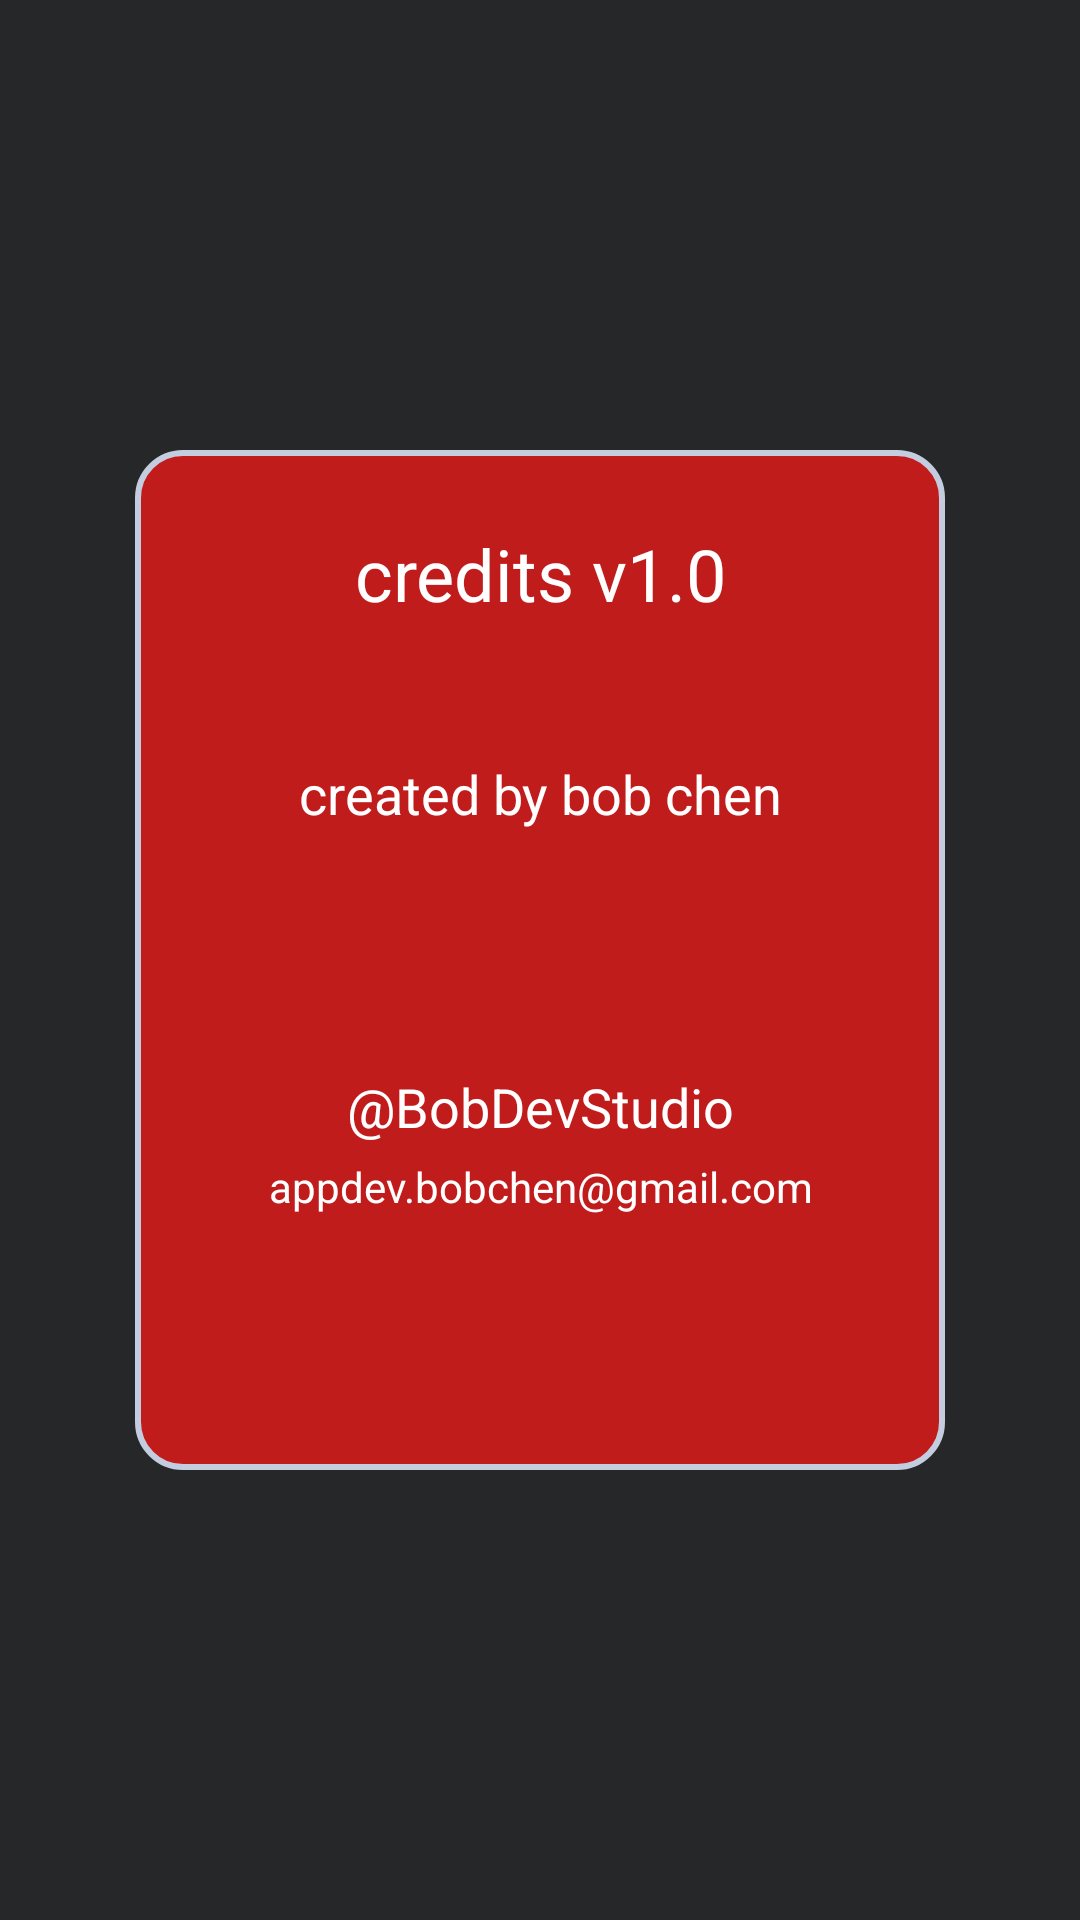

Reconstruct the res/layout file that produces this screen, plus the resources it refers to.
<!-- AndroidManifest.xml: application theme AppTheme -->
<!-- res/layout/popoverwindow_credits.xml -->
<?xml version="1.0" encoding="utf-8"?>
<RelativeLayout xmlns:android="http://schemas.android.com/apk/res/android"
    android:layout_width="match_parent"
    android:layout_height="match_parent"
    android:background="@color/colorGreyMask">

    <LinearLayout
        android:layout_width="match_parent"
        android:layout_height="match_parent"
        android:layout_marginTop="300dp"
        android:layout_marginRight="90dp"
        android:orientation="vertical"
        android:background="@drawable/redroundbox"
        android:layout_centerInParent="true">

        <TextView
            android:id="@+id/creditsTV"
            android:layout_width="match_parent"
            android:layout_height="wrap_content"
            android:layout_margin="25dp"
            android:text="@string/credits"
            android:textColor="#fff"
            android:textAlignment="center"
            android:textSize="24sp"/>

        <TextView
            android:id="@+id/createdbyTV"
            android:layout_width="match_parent"
            android:layout_height="wrap_content"
            android:layout_margin="20dp"
            android:text="@string/createdby"
            android:textColor="#fff"
            android:textAlignment="center"
            android:textSize="18sp"/>

        <TextView
            android:id="@+id/creatortwitterTV"
            android:layout_width="match_parent"
            android:layout_height="wrap_content"
            android:layout_marginTop="60dp"
            android:text="@string/creatortwitter"
            android:textColor="#fff"
            android:textAlignment="center"
            android:textSize="18sp"/>

        <TextView
            android:id="@+id/creatoremailTV"
            android:layout_width="match_parent"
            android:layout_height="wrap_content"
            android:layout_margin="5dp"
            android:text="@string/creatoremail"
            android:textColor="#fff"
            android:textAlignment="center"
            android:textSize="14sp"/>

    </LinearLayout>

</RelativeLayout>
<!-- resources referenced by this layout -->
<resources>
  <color name="colorGreyMask">#80333333</color>
  <!-- drawable redroundbox (drawable) -->
  <shape
      xmlns:android="http://schemas.android.com/apk/res/android"
      android:shape="rectangle"   >
  
      <solid
          android:color="@color/colorRed" >
      </solid>
  
      <stroke
          android:width="2dp"
          android:color="@color/colorLightGrey" >
      </stroke>
  
      <corners
          android:radius="15dp"   >
      </corners>
  
  </shape>
  <string name="createdby">created by bob chen</string>
  <string name="creatoremail">appdev.bobchen@gmail.com</string>
  <string name="creatortwitter">\@BobDevStudio</string>
  <string name="credits">credits v1.0</string>
  <style name="AppTheme" parent="android:Theme.DeviceDefault.NoActionBar">
          
          <item name="colorPrimary">@color/colorSky</item>
          <item name="colorPrimaryDark">@color/colorBlue</item>
          <item name="colorAccent">@color/colorSalmon</item>
      </style>
  <color name="colorRed">#C11C1C</color>
  <color name="colorLightGrey">#C4CDE0</color>
  <color name="colorSky">#66CCFF</color>
  <color name="colorBlue">#000080</color>
  <color name="colorSalmon">#FF6666</color>
</resources>
